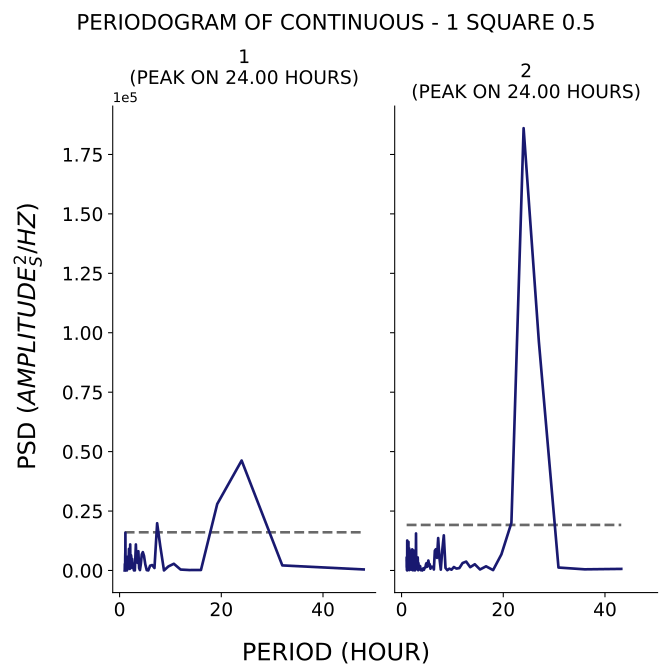

Values plotted in this chart, from the file beside it:
test, period, psd
1, 48.0, 437.6
1, 32.0, 2129
1, 24.0, 46243
1, 19.2, 27954
1, 16.0, 206
1, 13.71, 182.6
1, 12.0, 382.9
1, 10.67, 2817
1, 9.6, 1705
1, 8.727, 23.62
1, 8.0, 10224
1, 7.385, 19865
1, 6.857, 1042
1, 6.4, 2277
1, 6.0, 2009
1, 5.647, 22.41
1, 5.333, 153.7
1, 5.053, 2590
1, 4.8, 6140
1, 4.571, 7713
1, 4.364, 6784
1, 4.174, 2657
1, 4.0, 169
1, 3.84, 965.1
1, 3.692, 8092
1, 3.556, 3192
1, 3.429, 3418
1, 3.31, 5141
1, 3.2, 10944
1, 3.097, 5443
1, 3.0, 30.44
1, 2.909, 830.2
1, 2.824, 33.72
1, 2.743, 746
1, 2.667, 2873
1, 2.595, 2033
1, 2.526, 3151
1, 2.462, 4874
1, 2.4, 1205
1, 2.341, 2337
1, 2.286, 5994
1, 2.233, 6488
1, 2.182, 3949
1, 2.133, 905.6
1, 2.087, 10958
1, 2.043, 3506
1, 2.0, 654.6
1, 1.959, 7241
1, 1.92, 4625
1, 1.882, 2644
1, 1.846, 9084
1, 1.811, 6696
1, 1.778, 3158
1, 1.745, 2090
1, 1.714, 5596
1, 1.684, 5010
1, 1.655, 3567
1, 1.627, 769.1
1, 1.6, 4954
1, 1.574, 5778
... 247 more rows
